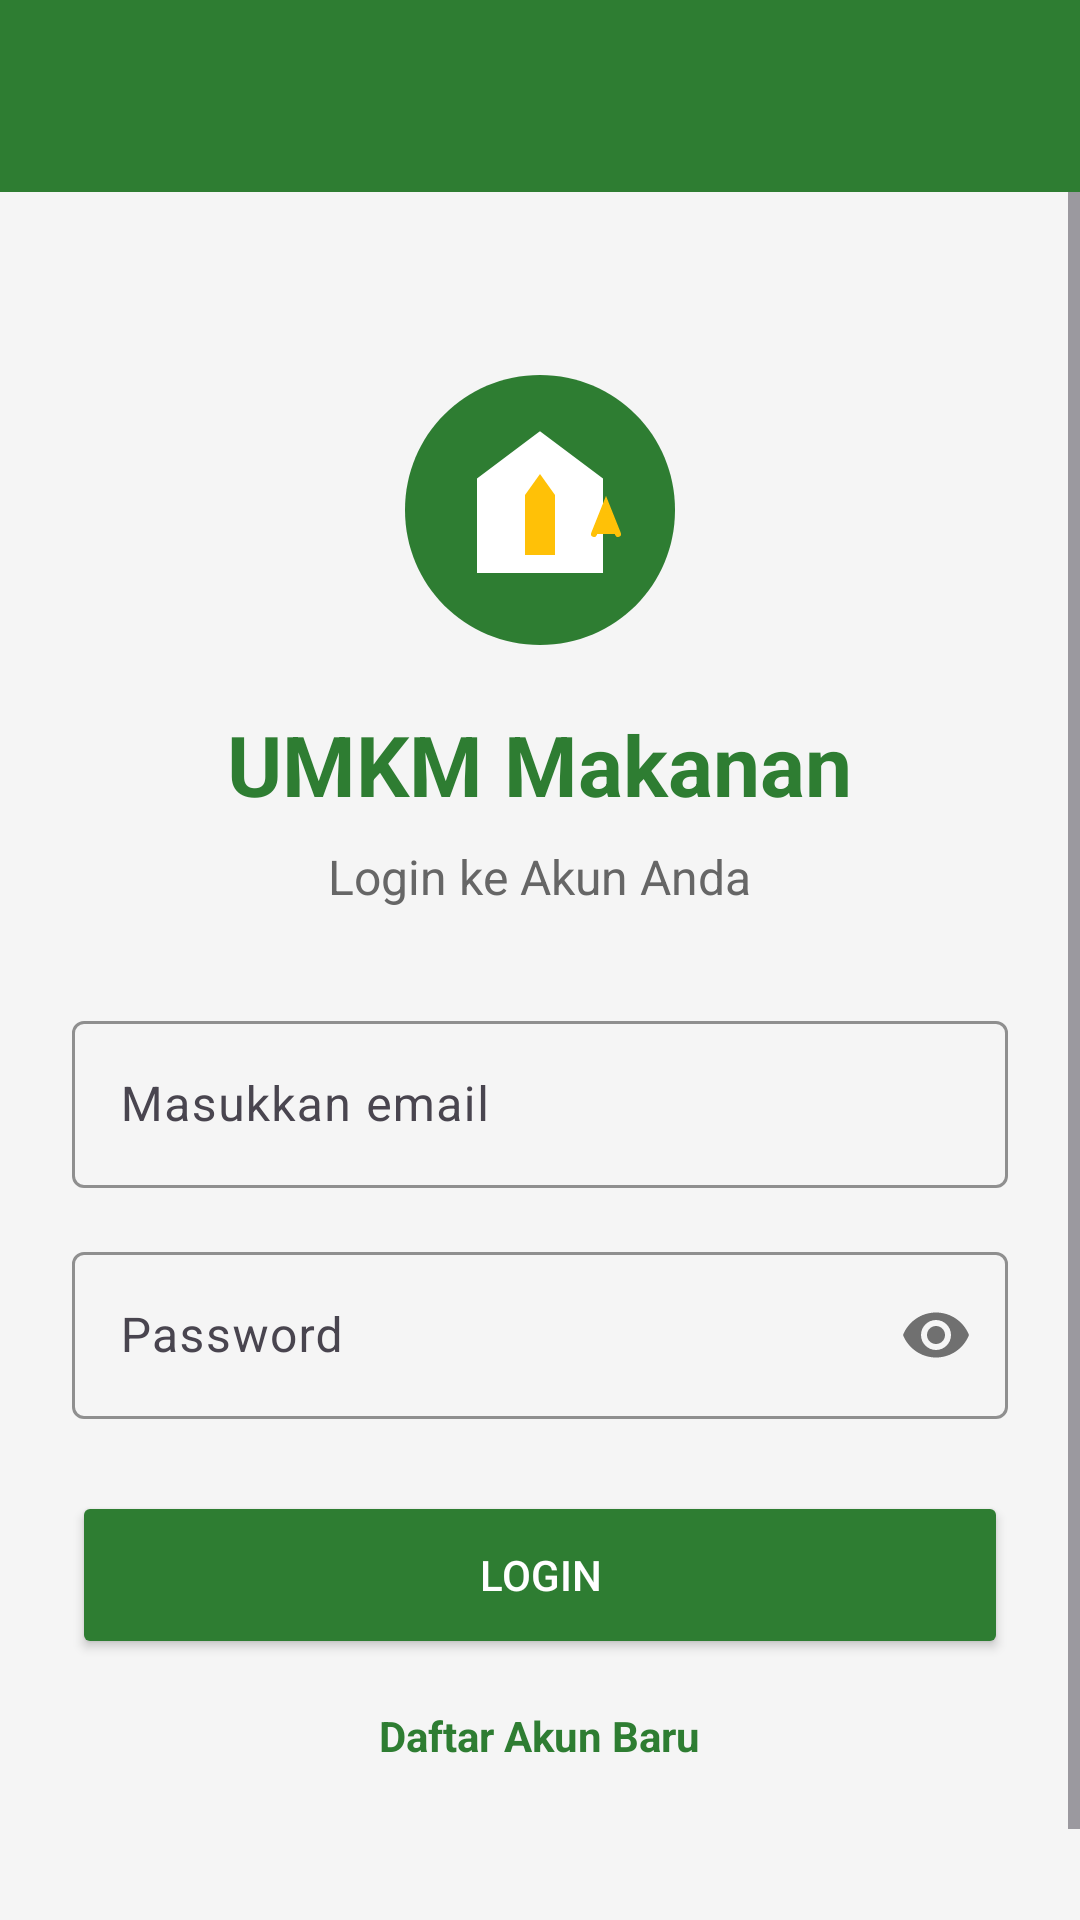

This screen was rendered from an Android layout file. Write that file and the resources it references.
<!-- AndroidManifest.xml: application theme Theme.Ozaidgaf -->
<!-- res/layout/activity_login2.xml -->
<?xml version="1.0" encoding="utf-8"?>
<LinearLayout xmlns:android="http://schemas.android.com/apk/res/android"
    xmlns:app="http://schemas.android.com/apk/res-auto"
    android:layout_width="match_parent"
    android:layout_height="match_parent"
    android:orientation="vertical"
    android:background="@color/bina_desa_background">

    <androidx.appcompat.widget.Toolbar
        android:id="@+id/toolbar"
        android:layout_width="match_parent"
        android:layout_height="?attr/actionBarSize"
        android:background="@color/bina_desa_primary"
        android:theme="@style/ToolbarTheme"
        app:titleTextColor="@android:color/white" />

    <ScrollView
        android:layout_width="match_parent"
        android:layout_height="match_parent"
        android:fillViewport="true">

        <LinearLayout
            android:layout_width="match_parent"
            android:layout_height="wrap_content"
            android:orientation="vertical"
            android:padding="24dp"
            android:gravity="center_horizontal"
            android:layout_marginTop="32dp">

            <ImageView
                android:layout_width="100dp"
                android:layout_height="100dp"
                android:src="@drawable/ic_bina_desa"
                android:layout_marginBottom="16dp" />

            <TextView
                android:layout_width="wrap_content"
                android:layout_height="wrap_content"
                android:text="UMKM Makanan"
                android:textSize="28sp"
                android:textStyle="bold"
                android:textColor="@color/bina_desa_primary" />

            <TextView
                android:layout_width="wrap_content"
                android:layout_height="wrap_content"
                android:text="Login ke Akun Anda"
                android:textSize="16sp"
                android:textColor="@color/bina_desa_text_secondary"
                android:layout_marginTop="8dp"
                android:layout_marginBottom="32dp" />

            <com.google.android.material.textfield.TextInputLayout
                android:layout_width="match_parent"
                android:layout_height="wrap_content"
                android:layout_marginBottom="16dp"
                app:boxBackgroundMode="outline"
                app:boxStrokeColor="@color/bina_desa_primary"
                app:hintTextColor="@color/bina_desa_primary">

                <com.google.android.material.textfield.TextInputEditText
                    android:id="@+id/etEmail"
                    android:layout_width="match_parent"
                    android:layout_height="wrap_content"
                    android:hint="Masukkan email"
                    android:inputType="textEmailAddress"
                    android:maxLines="1" />

            </com.google.android.material.textfield.TextInputLayout>

            <com.google.android.material.textfield.TextInputLayout
                android:layout_width="match_parent"
                android:layout_height="wrap_content"
                android:layout_marginBottom="8dp"
                app:boxBackgroundMode="outline"
                app:boxStrokeColor="@color/bina_desa_primary"
                app:hintTextColor="@color/bina_desa_primary"
                app:passwordToggleEnabled="true">

                <com.google.android.material.textfield.TextInputEditText
                    android:id="@+id/etPassword"
                    android:layout_width="match_parent"
                    android:layout_height="wrap_content"
                    android:hint="Password"
                    android:inputType="textPassword"
                    android:maxLines="1" />

            </com.google.android.material.textfield.TextInputLayout>

            <Button
                android:id="@+id/btnLogin"
                android:layout_width="match_parent"
                android:layout_height="56dp"
                android:text="Login"
                android:textColor="@android:color/white"
                android:backgroundTint="@color/bina_desa_primary"
                android:layout_marginTop="16dp" />

            <TextView
                android:id="@+id/tvRegister"
                android:layout_width="wrap_content"
                android:layout_height="wrap_content"
                android:text="Daftar Akun Baru"
                android:textColor="@color/bina_desa_primary"
                android:padding="16dp"
                android:textStyle="bold" />

        </LinearLayout>

    </ScrollView>

</LinearLayout>
<!-- resources referenced by this layout -->
<resources>
  <color name="bina_desa_background">#F5F5F5</color>
  <color name="bina_desa_primary">#2E7D32</color>
  <color name="bina_desa_text_secondary">#666666</color>
  <!-- drawable ic_bina_desa (drawable) -->
  <?xml version="1.0" encoding="utf-8"?>
  <vector xmlns:android="http://schemas.android.com/apk/res/android"
      android:width="100dp"
      android:height="100dp"
      android:viewportWidth="100"
      android:viewportHeight="100">
  
      
      <path
          android:fillColor="#2E7D32"
          android:pathData="M50,5 C25,5 5,25 5,50 C5,75 25,95 50,95 C75,95 95,75 95,50 C95,25 75,5 50,5 Z"/>
  
      
      <path
          android:fillColor="#FFFFFF"
          android:pathData="M50,25 L30,40 L30,70 L70,70 L70,40 L50,25 Z"
          android:strokeWidth="2"
          android:strokeColor="#FFFFFF"/>
  
      <path
          android:fillColor="#FFC107"
          android:pathData="M45,45 L45,65 L55,65 L55,45 L50,38 L45,45 Z"/>
  
      <path
          android:fillColor="#FFFFFF"
          android:pathData="M35,55 L40,55 L40,65 L35,65 Z"/>
  
      <path
          android:fillColor="#FFFFFF"
          android:pathData="M60,50 L65,50 L65,65 L60,65 Z"/>
  
      
      <path
          android:fillColor="#FFC107"
          android:pathData="M68,58 L72,48 L76,58"
          android:strokeWidth="2"
          android:strokeColor="#FFC107"
          android:strokeLineCap="round"/>
  
  </vector>
  <style name="ToolbarTheme" parent="ThemeOverlay.AppCompat.Dark.ActionBar">
          <item name="colorPrimary">@color/bina_desa_primary</item>
          <item name="colorPrimaryDark">@color/bina_desa_primary_dark</item>
          <item name="colorAccent">@color/bina_desa_accent</item>
      </style>
  <style name="Theme.Ozaidgaf" parent="Base.Theme.Ozaidgaf" />
  <color name="bina_desa_primary_dark">#1B5E20</color>
  <color name="bina_desa_accent">#FFC107</color>
  <style name="Base.Theme.Ozaidgaf" parent="Theme.Material3.DayNight.NoActionBar">
          
          
      </style>
</resources>
